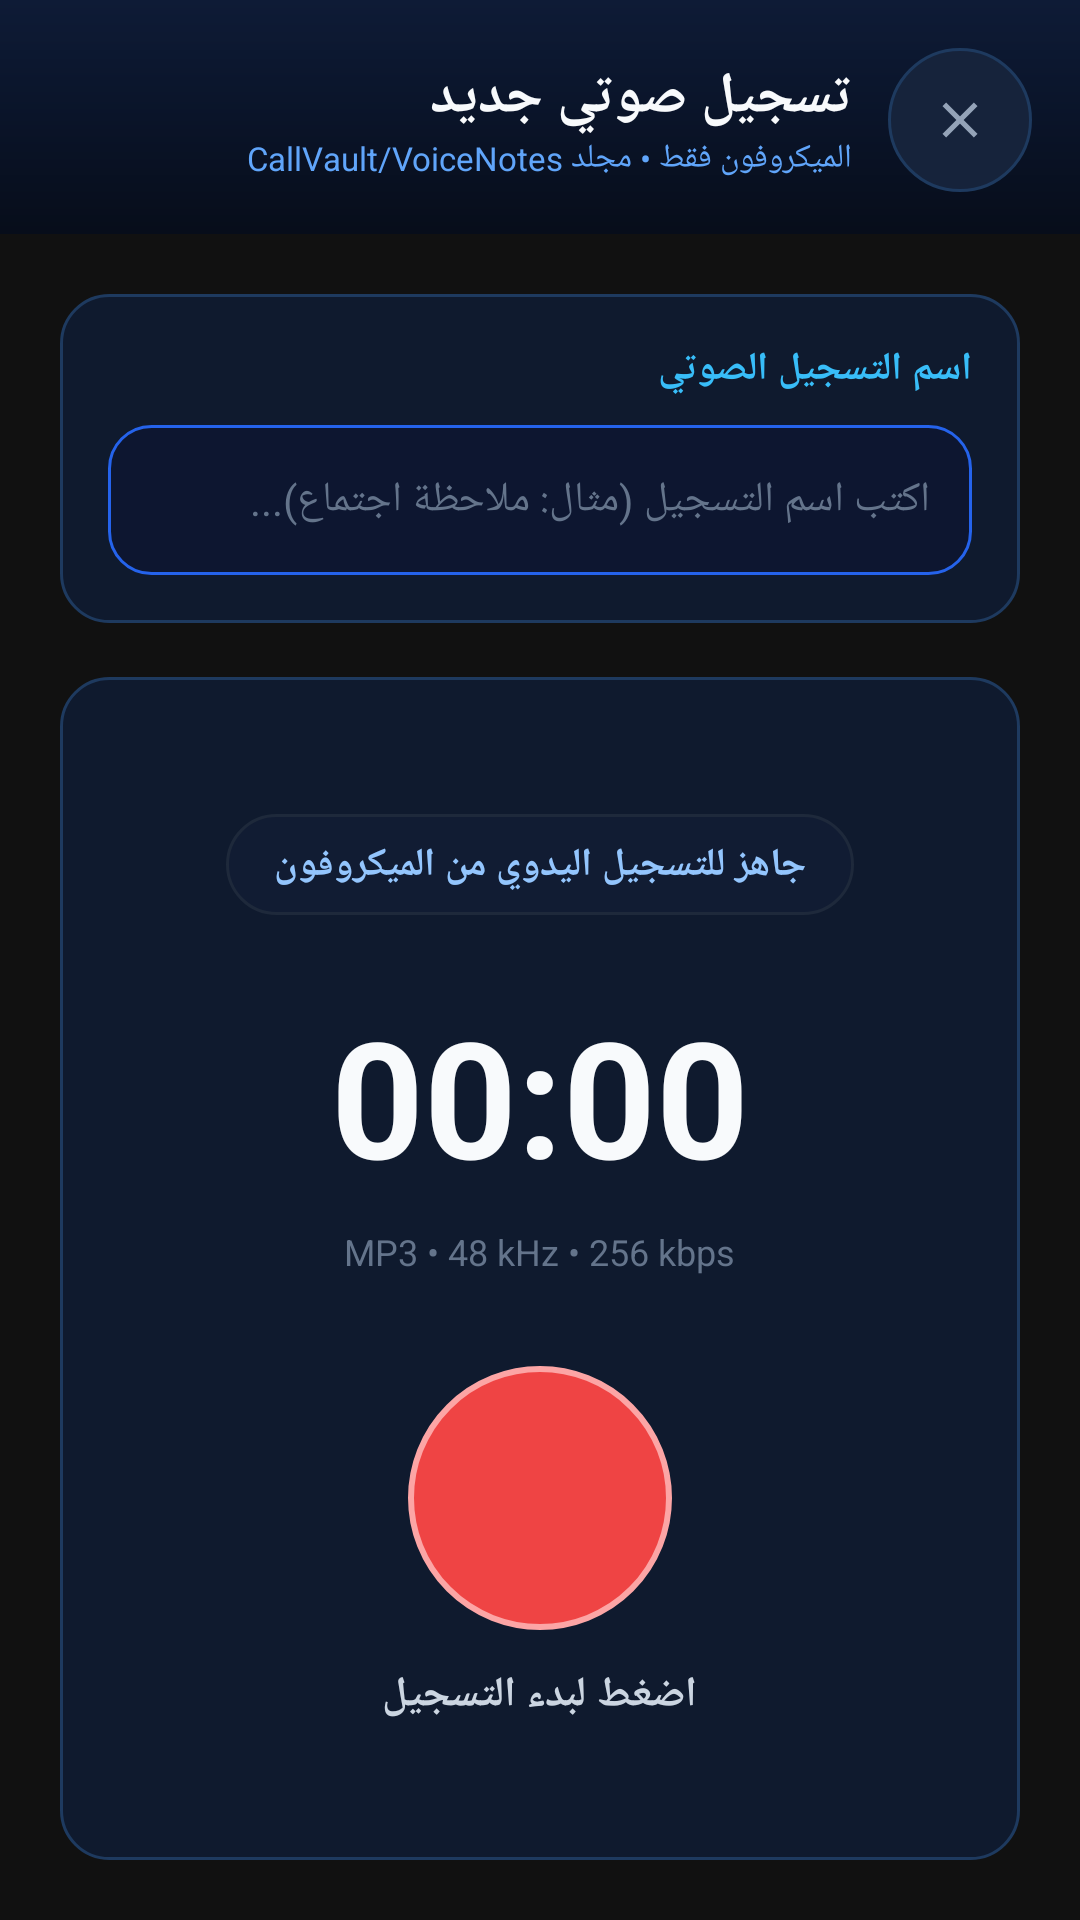

Reconstruct the res/layout file that produces this screen, plus the resources it refers to.
<!-- AndroidManifest.xml: activity theme Theme.DonkeyEar -->
<!-- res/layout/activity_voice_recorder.xml -->
<?xml version="1.0" encoding="utf-8"?>
<LinearLayout xmlns:android="http://schemas.android.com/apk/res/android"
    android:id="@+id/voice_recorder_root"
    android:layout_width="match_parent"
    android:layout_height="match_parent"
    android:background="#111111"
    android:layoutDirection="rtl"
    android:orientation="vertical">

    
    <LinearLayout
        android:layout_width="match_parent"
        android:layout_height="wrap_content"
        android:background="@drawable/bg_header_gradient"
        android:gravity="center_vertical"
        android:orientation="horizontal"
        android:paddingHorizontal="16dp"
        android:paddingTop="16dp"
        android:paddingBottom="14dp">

        <ImageButton
            android:id="@+id/btn_back_voice"
            android:layout_width="48dp"
            android:layout_height="48dp"
            android:background="@drawable/bg_circle_surface"
            android:contentDescription="رجوع"
            android:minWidth="48dp"
            android:minHeight="48dp"
            android:padding="13dp"
            android:scaleType="centerInside"
            android:src="@drawable/ic_close" />

        <LinearLayout
            android:layout_width="0dp"
            android:layout_height="wrap_content"
            android:layout_marginStart="12dp"
            android:layout_weight="1"
            android:orientation="vertical">

            <TextView
                android:layout_width="wrap_content"
                android:layout_height="wrap_content"
                android:text="تسجيل صوتي جديد"
                android:textColor="#F8FAFC"
                android:textSize="19sp"
                android:textStyle="bold" />

            <TextView
                android:layout_width="wrap_content"
                android:layout_height="wrap_content"
                android:text="الميكروفون فقط • مجلد CallVault/VoiceNotes"
                android:textColor="#60A5FA"
                android:textSize="11sp" />
        </LinearLayout>
    </LinearLayout>

    <LinearLayout
        android:layout_width="match_parent"
        android:layout_height="0dp"
        android:layout_weight="1"
        android:gravity="center_horizontal"
        android:orientation="vertical"
        android:padding="20dp">

        
        <LinearLayout
            android:layout_width="match_parent"
            android:layout_height="wrap_content"
            android:background="@drawable/bg_card_dark"
            android:orientation="vertical"
            android:padding="16dp">

            <TextView
                android:layout_width="wrap_content"
                android:layout_height="wrap_content"
                android:text="اسم التسجيل الصوتي"
                android:textColor="#38BDF8"
                android:textSize="13sp"
                android:textStyle="bold" />

            <EditText
                android:id="@+id/et_voice_note_title"
                android:layout_width="match_parent"
                android:layout_height="50dp"
                android:layout_marginTop="10dp"
                android:background="@drawable/bg_search_field"
                android:hint="اكتب اسم التسجيل (مثال: ملاحظة اجتماع)..."
                android:imeOptions="actionDone"
                android:inputType="text"
                android:maxLength="150"
                android:maxLines="1"
                android:paddingHorizontal="14dp"
                android:textColor="#F8FAFC"
                android:textColorHint="#64748B"
                android:textDirection="anyRtl"
                android:textSize="14sp" />
        </LinearLayout>

        
        <LinearLayout
            android:layout_width="match_parent"
            android:layout_height="0dp"
            android:layout_marginTop="18dp"
            android:layout_weight="1"
            android:background="@drawable/bg_card_dark"
            android:gravity="center"
            android:orientation="vertical"
            android:padding="24dp">

            <TextView
                android:id="@+id/tv_voice_status"
                android:layout_width="wrap_content"
                android:layout_height="wrap_content"
                android:background="@drawable/bg_pill_unselected"
                android:paddingHorizontal="16dp"
                android:paddingVertical="8dp"
                android:text="جاهز للتسجيل اليدوي من الميكروفون"
                android:textColor="#93C5FD"
                android:textSize="13sp"
                android:textStyle="bold" />

            <TextView
                android:id="@+id/tv_voice_timer"
                android:layout_width="wrap_content"
                android:layout_height="wrap_content"
                android:layout_marginTop="24dp"
                android:text="00:00"
                android:textColor="#F8FAFC"
                android:textDirection="ltr"
                android:textSize="54sp"
                android:textStyle="bold" />

            <TextView
                android:layout_width="wrap_content"
                android:layout_height="wrap_content"
                android:layout_marginTop="8dp"
                android:text="MP3 • 48 kHz • 256 kbps"
                android:textColor="#64748B"
                android:textSize="12sp" />

            <ImageButton
                android:id="@+id/btn_voice_record_toggle"
                android:layout_width="88dp"
                android:layout_height="88dp"
                android:layout_marginTop="30dp"
                android:background="@drawable/bg_fab_red"
                android:contentDescription="بدء أو إيقاف التسجيل الصوتي"
                android:minWidth="88dp"
                android:minHeight="88dp"
                android:padding="24dp"
                android:scaleType="centerInside"
                android:src="@drawable/ic_mic" />

            <TextView
                android:id="@+id/tv_voice_action_hint"
                android:layout_width="wrap_content"
                android:layout_height="wrap_content"
                android:layout_marginTop="12dp"
                android:text="اضغط لبدء التسجيل"
                android:textColor="#CBD5E1"
                android:textSize="14sp"
                android:textStyle="bold" />

            <Button
                android:id="@+id/btn_cancel_voice_recording"
                android:layout_width="wrap_content"
                android:layout_height="48dp"
                android:layout_marginTop="18dp"
                android:background="@drawable/bg_pill_unselected"
                android:minHeight="48dp"
                android:paddingHorizontal="20dp"
                android:text="إلغاء التسجيل"
                android:textAllCaps="false"
                android:textColor="#FCA5A5"
                android:textSize="13sp"
                android:visibility="gone" />
        </LinearLayout>
    </LinearLayout>

</LinearLayout>
<!-- resources referenced by this layout -->
<resources>
  <!-- drawable bg_card_dark (drawable) -->
  <?xml version="1.0" encoding="utf-8"?>
  <shape xmlns:android="http://schemas.android.com/apk/res/android" android:shape="rectangle">
      <solid android:color="#0F1A2E" />
      <corners android:radius="16dp" />
      <stroke android:width="1dp" android:color="#1E3A5F" />
  </shape>
  <!-- drawable bg_circle_surface (drawable) -->
  <?xml version="1.0" encoding="utf-8"?>
  <shape xmlns:android="http://schemas.android.com/apk/res/android" android:shape="oval">
      <solid android:color="#16233B" />
      <stroke android:width="1dp" android:color="#1E3A5F" />
  </shape>
  <!-- drawable bg_fab_red (drawable) -->
  <?xml version="1.0" encoding="utf-8"?>
  <shape xmlns:android="http://schemas.android.com/apk/res/android"
      android:shape="oval">
      <solid android:color="#EF4444" />
      <stroke
          android:width="2dp"
          android:color="#FCA5A5" />
  </shape>
  <!-- drawable bg_header_gradient (drawable) -->
  <?xml version="1.0" encoding="utf-8"?>
  <shape xmlns:android="http://schemas.android.com/apk/res/android" android:shape="rectangle">
      <gradient
          android:angle="270"
          android:startColor="#0E1B36"
          android:centerColor="#0A1429"
          android:endColor="#070D1A" />
  </shape>
  <!-- drawable bg_pill_unselected (drawable) -->
  <?xml version="1.0" encoding="utf-8"?>
  <shape xmlns:android="http://schemas.android.com/apk/res/android" android:shape="rectangle">
      <solid android:color="#111C33" />
      <corners android:radius="24dp" />
      <stroke android:width="1dp" android:color="#1E293B" />
  </shape>
  <!-- drawable bg_search_field (drawable) -->
  <?xml version="1.0" encoding="utf-8"?>
  <shape xmlns:android="http://schemas.android.com/apk/res/android"
      android:shape="rectangle">
      <solid android:color="#0D1630" />
      <corners android:radius="14dp" />
      <stroke
          android:width="1dp"
          android:color="#2563EB" />
  </shape>
  <!-- drawable ic_close (drawable) -->
  <?xml version="1.0" encoding="utf-8"?>
  <vector xmlns:android="http://schemas.android.com/apk/res/android"
      android:width="20dp"
      android:height="20dp"
      android:viewportWidth="24"
      android:viewportHeight="24">
      <path
          android:fillColor="#94A3B8"
          android:pathData="M19,6.41L17.59,5 12,10.59 6.41,5 5,6.41 10.59,12 5,17.59 6.41,19 12,13.41 17.59,19 19,17.59 13.41,12z" />
  </vector>
  <style name="Theme.DonkeyEar" parent="android:Theme.DeviceDefault.NoActionBar">
          <item name="android:windowBackground">@color/donkey_background</item>
      </style>
  <color name="donkey_background">#111111</color>
</resources>
